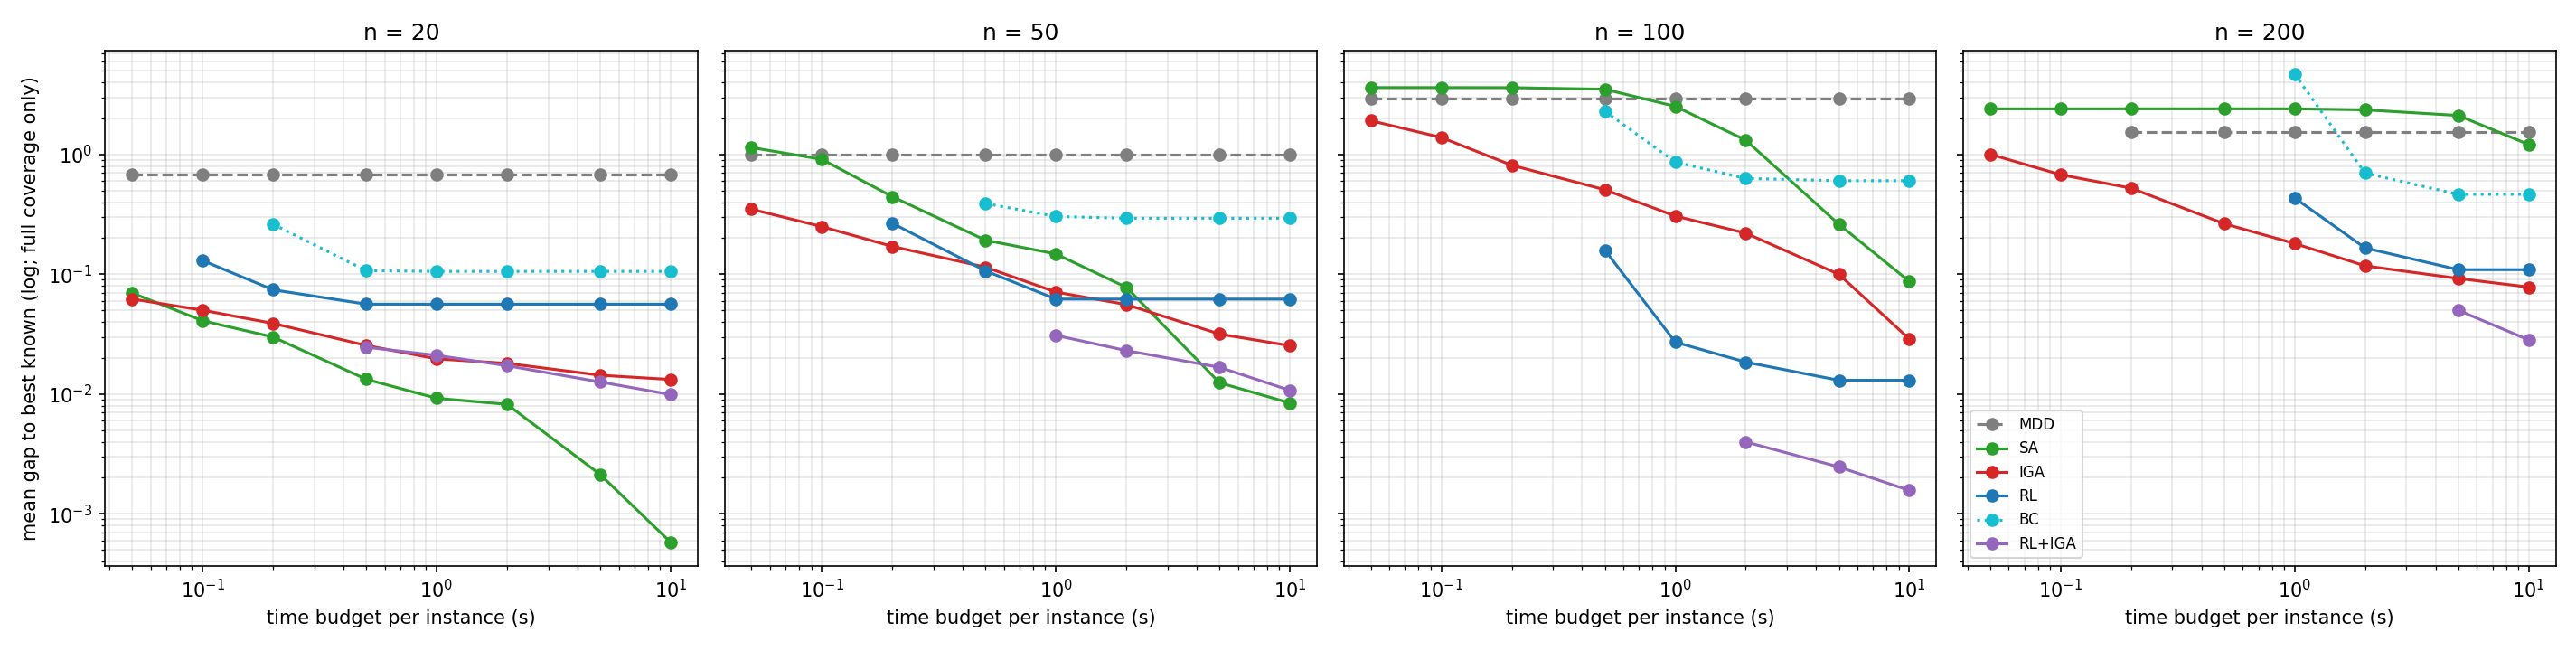

The file beside this chart, header and first rows:
group, budget, method, coverage, mean_gap
g5-all, 0.05, MDD, 1.0, 1.538
g5-all, 0.05, ATC, 0.9983, 1.245
g5-all, 0.05, EDD, 0.9983, 1.137
g5-all, 0.05, SA, 1.0, 1.607
g5-all, 0.05, IGA, 1.0, 0.774
g5-all, 0.05, CP-SAT, 0.2274, 4.002
g5-all, 0.05, RL_s0, 0.0, 
g5-all, 0.05, RL_s1, 0.01562, 0.2181
g5-all, 0.05, RL_s2, 0.0, 
g5-all, 0.05, RL-cpu_s0, 0.3333, 0.1266
g5-all, 0.05, RL-cpu_s1, 0.3333, 0.1337
g5-all, 0.05, RL-cpu_s2, 0.3333, 0.1308
g5-all, 0.05, BC_s0, 0.0, 
g5-all, 0.05, BC_s1, 0.001736, 0.4706
g5-all, 0.05, BC_s2, 0.001736, 0.0
g5-all, 0.05, RL+IGA_s0, 0.0, 
g5-all, 0.05, RL+IGA_s1, 0.0, 
g5-all, 0.05, RL+IGA_s2, 0.0, 
g5-all, 0.1, MDD, 1.0, 1.538
g5-all, 0.1, ATC, 1.0, 1.26
g5-all, 0.1, EDD, 1.0, 1.157
g5-all, 0.1, SA, 1.0, 1.52
g5-all, 0.1, IGA, 1.0, 0.5615
g5-all, 0.1, CP-SAT, 0.3333, 28.81
g5-all, 0.1, RL_s0, 0.3333, 0.1263
g5-all, 0.1, RL_s1, 0.3333, 0.1339
g5-all, 0.1, RL_s2, 0.3333, 0.1301
g5-all, 0.1, RL-cpu_s0, 0.6667, 0.1726
g5-all, 0.1, RL-cpu_s1, 0.6667, 0.1985
g5-all, 0.1, RL-cpu_s2, 0.6667, 0.1709
g5-all, 0.1, BC_s0, 0.3333, 0.5383
g5-all, 0.1, BC_s1, 0.3316, 0.4739
g5-all, 0.1, BC_s2, 0.3333, 0.4138
g5-all, 0.1, RL+IGA_s0, 0.0, 
g5-all, 0.1, RL+IGA_s1, 0.0, 
g5-all, 0.1, RL+IGA_s2, 0.0, 
g5-all, 0.2, MDD, 1.0, 1.538
g5-all, 0.2, ATC, 1.0, 1.26
g5-all, 0.2, EDD, 1.0, 1.157
g5-all, 0.2, SA, 1.0, 1.36
g5-all, 0.2, IGA, 1.0, 0.3406
g5-all, 0.2, CP-SAT, 0.3333, 1.768
g5-all, 0.2, RL_s0, 0.6667, 0.1528
g5-all, 0.2, RL_s1, 0.6667, 0.1933
g5-all, 0.2, RL_s2, 0.6667, 0.1642
g5-all, 0.2, RL-cpu_s0, 1.0, 0.141
g5-all, 0.2, RL-cpu_s1, 1.0, 0.1627
g5-all, 0.2, RL-cpu_s2, 0.9931, 0.1359
g5-all, 0.2, BC_s0, 0.6667, 0.5535
g5-all, 0.2, BC_s1, 0.6649, 0.4138
g5-all, 0.2, BC_s2, 0.6632, 0.5311
g5-all, 0.2, RL+IGA_s0, 0.2604, 0.0352
g5-all, 0.2, RL+IGA_s1, 0.2344, 0.06459
g5-all, 0.2, RL+IGA_s2, 0.2326, 0.04178
g5-all, 0.5, MDD, 1.0, 1.538
g5-all, 0.5, ATC, 1.0, 1.26
g5-all, 0.5, EDD, 1.0, 1.157
g5-all, 0.5, SA, 1.0, 1.234
g5-all, 0.5, IGA, 1.0, 0.2156
g5-all, 0.5, CP-SAT, 0.3333, 0.8379
... 660 more rows
